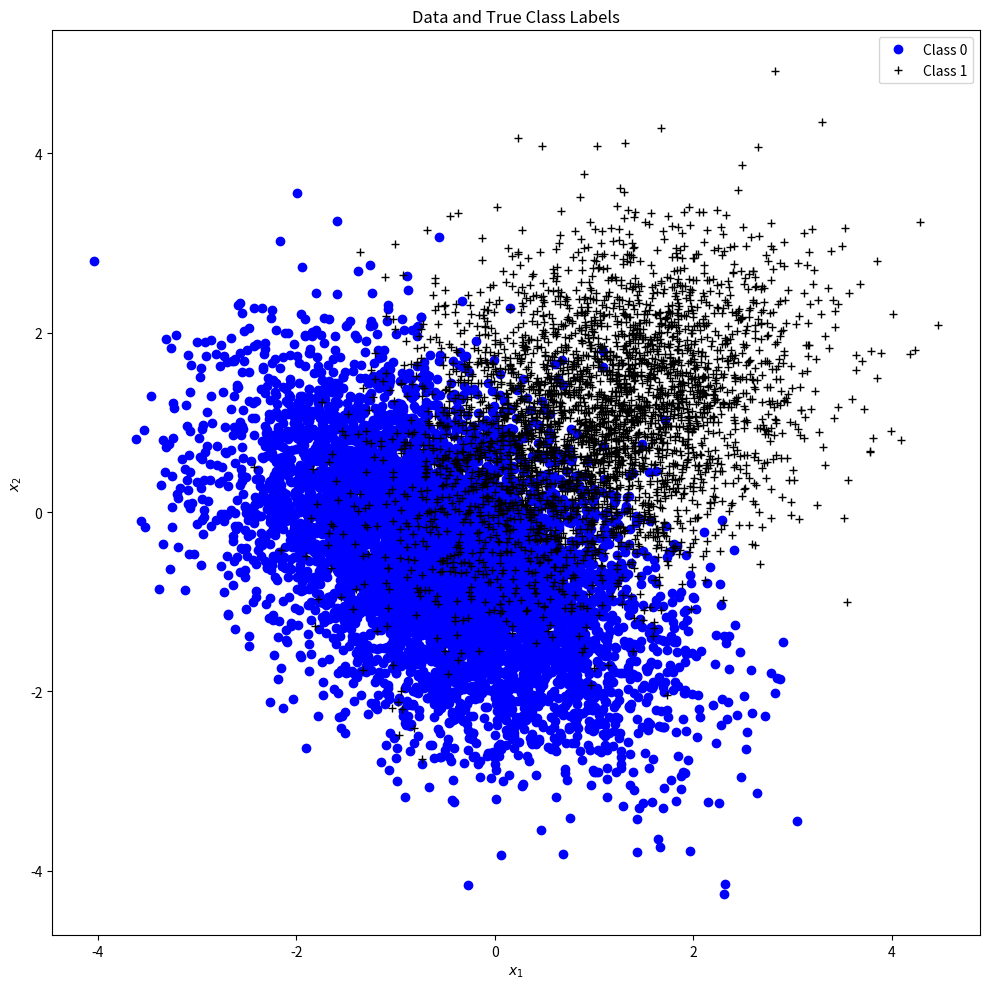
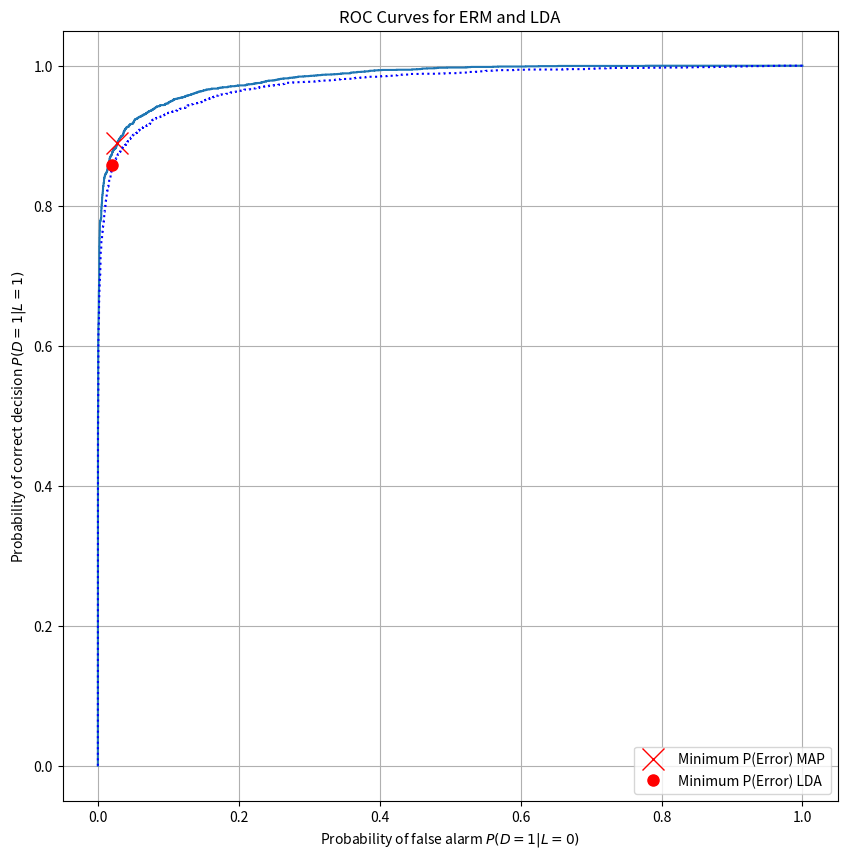
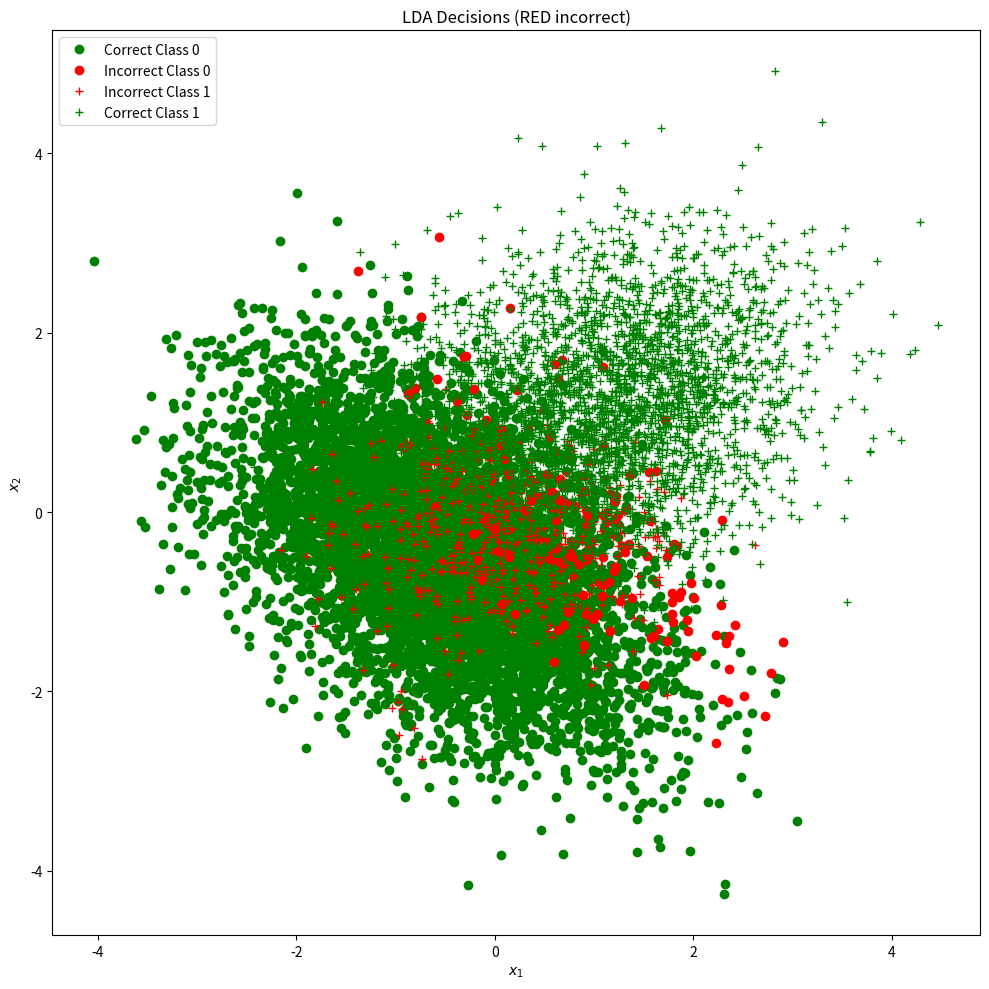

Write the Python code that produced these figures, in order.
# Mean and covariance of data pdfs conditioned on labels
import matplotlib.pyplot as plt # For general plotting

import numpy as np

import math


from scipy.stats import multivariate_normal # MVN not univariate

np.set_printoptions(suppress=True)

N = 10000
mu = np.array([[-1/2, -1/2, -1/2], [1, 1, 1]])
Sigma = np.array([[[1, -0.5, 0.3],
                   [-0.5, 1, -0.5],
                   [0.3, -0.5, 1]],
                  [[1, 0.3, -0.2],
                   [0.3, 1, 0.3],
                  [-0.2, 0.3, 1]]])

# Determine dimensionality from mixture PDF parameters
n = mu.shape[1]

print(Sigma.shape)
# Class priors
priors = np.array([0.65, 0.35])  
C = len(priors)
# Decide randomly which samples will come from each component (taking class 1 from standard normal values above 0.35)
labels = np.random.rand(N) >= priors[0]
L = np.array(range(C))
Nl = np.array([sum(labels == l) for l in L])


# Draw samples from each class pdf
X = np.zeros((N, n))
X[labels == 0, :] =  multivariate_normal.rvs(mu[0], Sigma[0], Nl[0])
X[labels == 1, :] =  multivariate_normal.rvs(mu[1], Sigma[1], Nl[1])
mu_estimate = np.array([[(sum(X[labels == 0,0]) / Nl[0]), (sum(X[labels == 0,1]) / Nl[0]), (sum(X[labels == 0,2]) / Nl[0])], 
                        [(sum(X[labels == 1,0]) / Nl[1]), (sum(X[labels == 1,1]) / Nl[1]), (sum(X[labels == 1,2]) / Nl[1])]                                        ])

print("Means:")

print(mu_estimate)

sigma_estimate = np.array(
    [[
                    [
                    sum(pow(X[labels == 0,0] - mu[0][0],2)) / (Nl[0]-1), sum((X[labels == 0,0] - mu[0][0])*(X[labels == 0,1] - mu[0][1])) / (Nl[0]-1), sum((X[labels == 0,0] - mu[0][0])*(X[labels == 0,2] - mu[0][2])) / (Nl[0]-1)],
                    [sum((X[labels == 0,1] - mu[0][1])*(X[labels == 0,0] - mu[0][0])) / (Nl[0]-1), sum(pow(X[labels == 0,1] - mu[0][1],2)) / (Nl[0]-1), sum((X[labels == 0,1] - mu[0][1])*(X[labels == 0,2] - mu[0][2])) / (Nl[0]-1)],
                    [sum((X[labels == 0,2] - mu[0][2])*(X[labels == 0,0] - mu[0][0])) / (Nl[0]-1), sum((X[labels == 0,2] - mu[0][2])*(X[labels == 0,1] - mu[0][1])) / (Nl[0]-1), sum(pow(X[labels == 0,2] - mu[0][2], 2)) / (Nl[0]-1)]
                    ],
                    [
                    [sum(pow(X[labels == 1,0] - mu[1][0],2)) / (Nl[1]-1), sum((X[labels == 1,0] - mu[1][0])*(X[labels == 1,1] - mu[1][1])) / (Nl[1]-1), sum((X[labels == 1,0] - mu[1][0])*(X[labels == 1,2] - mu[1][2])) / (Nl[1]-1)],
                    [sum((X[labels == 1,1] - mu[1][1])*(X[labels == 1,0] - mu[1][0])) / (Nl[1]-1), sum(pow(X[labels == 1,1] - mu[1][1],2)) / (Nl[1]-1), sum((X[labels == 1,1] - mu[1][1])*(X[labels == 1,2] - mu[1][2])) / (Nl[1]-1)],
                    [sum((X[labels == 1,2] - mu[1][2])*(X[labels == 1,0] - mu[1][0])) / (Nl[1]-1), sum((X[labels == 1,2] - mu[1][2])*(X[labels == 1,1] - mu[1][1])) / (Nl[1]-1), sum(pow(X[labels == 1,2] - mu[1][2], 2)) / (Nl[1]-1)]
                    ]
                    ]
                )

print("Sigma:")
print(sigma_estimate)

# MAP classifier (is a special case of ERM corresponding to 0-1 loss)
# 0-1 loss values yield MAP decision rule
Lambda = np.ones((C, C)) - np.identity(C)


class_conditional_likelihoods = np.array([multivariate_normal.pdf(X, mu[l], Sigma[l]) for l in L])
discriminant_score_erm = np.log(class_conditional_likelihoods[1]) - np.log(class_conditional_likelihoods[0])

# Gamma threshold for MAP decision rule (remove Lambdas and you obtain same gamma on priors only; 0-1 loss simplification)
gamma_map = (Lambda[1,0] - Lambda[0,0]) / (Lambda[0,1] - Lambda[1,1]) * priors[0]/priors[1]
# Same as:
# gamma_map = priors[0]/priors[1]

# Plot the original data and their true labels
fig = plt.figure(figsize=(10, 10))
plt.plot(X[labels==0, 0], X[labels==0, 1], 'bo', label="Class 0")
plt.plot(X[labels==1, 0], X[labels==1, 1], 'k+', label="Class 1")

plt.legend()
plt.xlabel(r"$x_1$")
plt.ylabel(r"$x_2$")
plt.title("Data and True Class Labels")
plt.tight_layout()

from sys import float_info # Threshold smallest positive floating value

# Generate ROC curve samples
def estimate_roc(discriminant_score, label):
    Nlabels = np.array((sum(label == 0), sum(label == 1)))

    sorted_score = sorted(discriminant_score)

    # Use tau values that will account for every possible classification split
    taus = ([sorted_score[0] - float_info.epsilon] + 
             sorted_score +
             [sorted_score[-1] + float_info.epsilon])

    # Calculate the decision label for each observation for each gamma
    decisions = [discriminant_score >= t for t in taus]

    ind10 = [np.argwhere((d==1) & (label==0)) for d in decisions]
    p10 = [len(inds)/Nlabels[0] for inds in ind10]
    ind11 = [np.argwhere((d==1) & (label==1)) for d in decisions]
    p11 = [len(inds)/Nlabels[1] for inds in ind11]

    # ROC has FPR on the x-axis and TPR on the y-axis
    roc = np.array((p10, p11))

    return roc, taus


Lambda = np.ones((C, C)) - np.identity(C)

class_conditional_likelihoods = np.array([multivariate_normal.pdf(X, mu[l], Sigma[l]) for l in L])
discriminant_score_erm = np.log(class_conditional_likelihoods[1]) - np.log(class_conditional_likelihoods[0])

# Gamma threshold for MAP decision rule (remove Lambdas and  you obtain same gamma on priors only; 0-1 loss simplification)
gamma_map = priors[0]/priors[1]
# Same as:
# gamma_map = priors[0]/priors[1]

decisions_map = discriminant_score_erm >= np.log(gamma_map)

# True Negative Probability
ind_00_map = np.argwhere((decisions_map==0) & (labels==0))
p_00_map = len(ind_00_map) / Nl[0]
# False Positive Probability
ind_10_map = np.argwhere((decisions_map==1) & (labels==0))
p_10_map = len(ind_10_map) / Nl[0]
# False Negative Probability
ind_01_map = np.argwhere((decisions_map==0) & (labels==1))
p_01_map = len(ind_01_map) / Nl[1]
# True Positive Probability
ind_11_map = np.argwhere((decisions_map==1) & (labels==1))
p_11_map = len(ind_11_map) / Nl[1]


# Construct the ROC for ERM by changing log(gamma)
roc_erm, _ = estimate_roc(discriminant_score_erm, labels)
roc_map = np.array((p_10_map, p_11_map))

plt.ioff() # These are Jupyter only lines to avoid showing the figure when I don't want
fig_roc, ax_roc = plt.subplots(figsize=(10, 10))
plt.ion() # Re-activate "interactive" mode

ax_roc.plot(roc_erm[0], roc_erm[1])
ax_roc.plot(roc_map[0], roc_map[1], 'rx', label="Minimum P(Error) MAP", markersize=16)
ax_roc.legend()
ax_roc.set_xlabel(r"Probability of false alarm $P(D=1|L=0)$")
ax_roc.set_ylabel(r"Probability of correct decision $P(D=1|L=1)$")
plt.grid(True)

def perform_lda(X, mu, Sigma, C=2):
    """  Fisher's Linear Discriminant Analysis (LDA) on data from two classes (C=2).

    In practice the mean and covariance parameters would be estimated from training samples.
    
    Args:
        X: Real-valued matrix of samples with shape [N, n], N for sample count and n for dimensionality.
        mu: Mean vector [C, n].
        Sigma: Covariance matrices [C, n, n].

    Returns:
        w: Fisher's LDA project vector, shape [n, 1].
        z: Scalar LDA projections of input samples, shape [N, 1].
    """
    
    mu = np.array([mu[i].reshape(-1, 1) for i in range(C)])

    cov = np.array([Sigma[i].T for i in range(C)])

    # Determine between class and within class scatter matrix
    Sb = (mu[1] - mu[0]).dot((mu[1] - mu[0]).T)
    Sw = cov[0] + cov[1]

    # Regular eigenvector problem for matrix Sw^-1 Sb
    lambdas, U = np.linalg.eig(np.linalg.inv(Sw).dot(Sb))
    # Get the indices from sorting lambdas in order of increasing value, with ::-1 slicing to then reverse order
    idx = lambdas.argsort()[::-1]

    # Extract corresponding sorted eigenvectors
    U = U[:, idx]

    # First eigenvector is now associated with the maximum eigenvalue, mean it is our LDA solution weight vector
    w = U[:, 0]

    # Scalar LDA projections in matrix form
    z = X.dot(w)

    return w, z





# Fisher LDA Classifer (using true model parameters)
weight, discriminant_score_lda = perform_lda(X, mu_estimate, sigma_estimate)

# Estimate the ROC curve for this LDA classifier
roc_lda, tau_lda = estimate_roc(discriminant_score_lda, labels)

# ROC returns FPR vs TPR, but prob error needs FNR so take 1-TPR
prob_error_lda = np.array((roc_lda[0,:], 1 - roc_lda[1,:])).T.dot(Nl.T / N)

# Min prob error
min_prob_error_lda = np.min(prob_error_lda)
min_ind = np.argmin(prob_error_lda)


print("LDA Weight Vector: ", weight)

print("Index of Minumum Probability Error: ", min_ind)

print("Empirical Estimated Probability of Error: {:.4f}".format(min_prob_error_lda))
print("Empirical Threshold: {:.4f}".format(math.exp(float(tau_lda[min_ind]))))





ax_roc.set_xlabel(r"Probability of false alarm $P(D=1|L=0)$")
ax_roc.set_ylabel(r"Probability of correct decision $P(D=1|L=1)$")
# Display the estimated ROC curve for LDA and indicate the operating points
# with smallest empirical error probability estimates (could be multiple)
ax_roc.plot(roc_lda[0], roc_lda[1], 'b:')
ax_roc.plot(roc_lda[0, min_ind], roc_lda[1, min_ind], 'r.', label="Minimum P(Error) LDA", markersize=16)
ax_roc.set_title("ROC Curves for ERM and LDA")
ax_roc.legend()
plt.grid(True)

# Use min-error threshold
decisions_lda = discriminant_score_lda >= tau_lda[min_ind]

# Get indices and probability estimates of the four decision scenarios:
# (true negative, false positive, false negative, true positive)

# True Negative Probability
ind_00_lda = np.argwhere((decisions_lda==0) & (labels==0))
p_00_lda = len(ind_00_lda) / Nl[0]
# False Positive Probability
ind_10_lda = np.argwhere((decisions_lda==1) & (labels==0))
p_10_lda = len(ind_10_lda) / Nl[0]
# False Negative Probability
ind_01_lda = np.argwhere((decisions_lda==0) & (labels==1))
p_01_lda = len(ind_01_lda) / Nl[1]
# True Positive Probability
ind_11_lda = np.argwhere((decisions_lda==1) & (labels==1))
p_11_lda = len(ind_11_lda) / Nl[1]


# Display LDA decisions
fig = plt.figure(figsize=(10, 10))

# class 0 circle, class 1 +, correct green, incorrect red
plt.plot(X[ind_00_lda, 0], X[ind_00_lda, 1], 'og', label="Correct Class 0")
plt.plot(X[ind_10_lda, 0], X[ind_10_lda, 1], 'or', label="Incorrect Class 0")
plt.plot(X[ind_01_lda, 0], X[ind_01_lda, 1], '+r', label="Incorrect Class 1")
plt.plot(X[ind_11_lda, 0], X[ind_11_lda, 1], '+g', label="Correct Class 1")

plt.legend()
plt.xlabel(r"$x_1$")
plt.ylabel(r"$x_2$")
plt.title("LDA Decisions (RED incorrect)")
plt.tight_layout()

print("Smallest P(error) for LDA = {}".format(min_prob_error_lda))
plt.show(block=True)